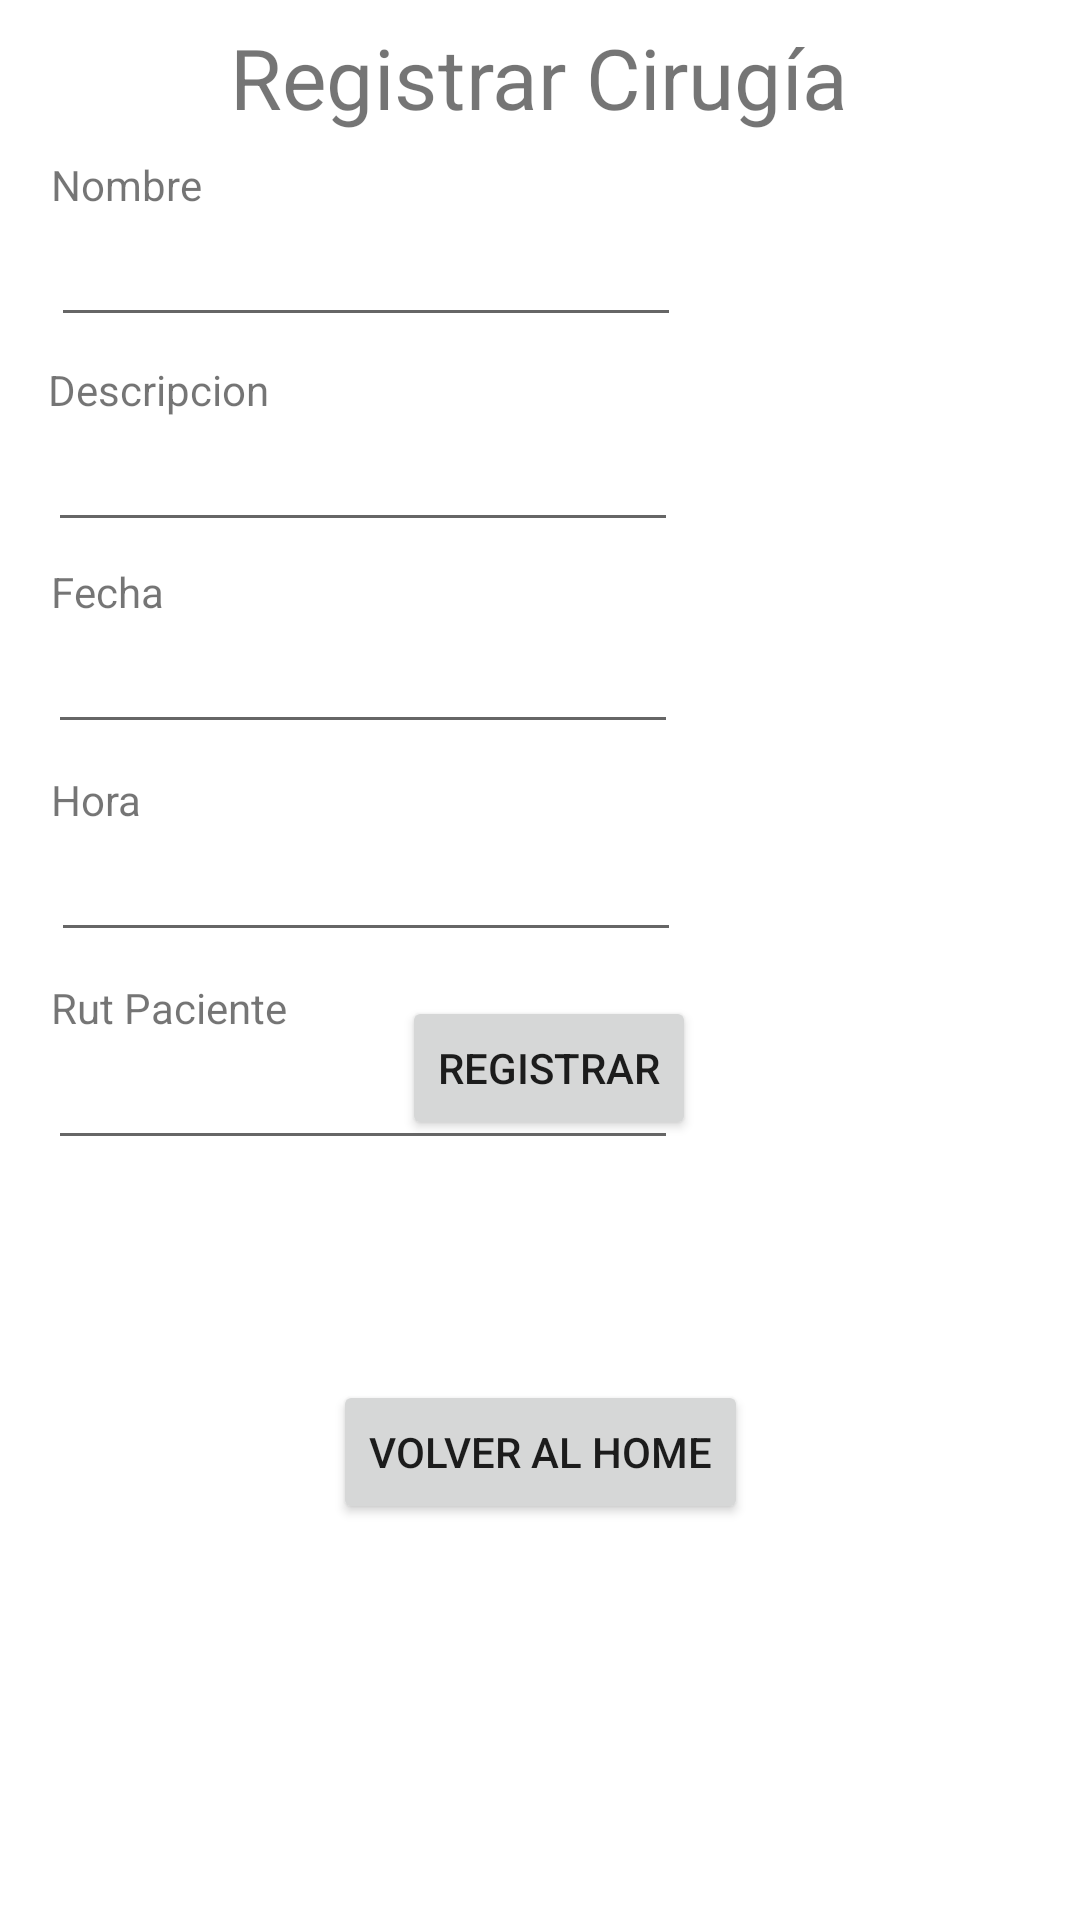

Reconstruct the res/layout file that produces this screen, plus the resources it refers to.
<!-- AndroidManifest.xml: application theme Theme.TICsProject -->
<!-- res/layout/activity_registrar_cirugia.xml -->
<?xml version="1.0" encoding="utf-8"?>
<androidx.constraintlayout.widget.ConstraintLayout xmlns:android="http://schemas.android.com/apk/res/android"
    xmlns:app="http://schemas.android.com/apk/res-auto"
    xmlns:tools="http://schemas.android.com/tools"
    android:layout_width="match_parent"
    android:layout_height="match_parent"
    tools:context=".RegistrarCirugiaActivity">

    <TextView
        android:id="@+id/textView19"
        android:layout_width="wrap_content"
        android:layout_height="wrap_content"
        android:layout_marginStart="17dp"
        android:layout_marginTop="9dp"
        android:text="Hora"
        app:layout_constraintStart_toStartOf="parent"
        app:layout_constraintTop_toBottomOf="@+id/fechaInput" />

    <TextView
        android:id="@+id/textView18"
        android:layout_width="wrap_content"
        android:layout_height="wrap_content"
        android:layout_marginStart="1dp"
        android:text="Fecha"
        app:layout_constraintBottom_toTopOf="@+id/fechaInput"
        app:layout_constraintStart_toStartOf="@+id/fechaInput" />

    <TextView
        android:id="@+id/textView10"
        android:layout_width="wrap_content"
        android:layout_height="wrap_content"
        android:layout_marginTop="16dp"
        android:scaleX="2"
        android:scaleY="2"
        android:text="Registrar Cirugía"
        app:layout_constraintEnd_toEndOf="parent"
        app:layout_constraintStart_toStartOf="parent"
        app:layout_constraintTop_toTopOf="parent" />

    <TextView
        android:id="@+id/textView13"
        android:layout_width="wrap_content"
        android:layout_height="wrap_content"
        android:layout_marginStart="17dp"
        android:layout_marginTop="52dp"
        android:text="Nombre"
        app:layout_constraintStart_toStartOf="parent"
        app:layout_constraintTop_toTopOf="parent" />

    <EditText
        android:id="@+id/nombreCirugiaInput"
        android:layout_width="wrap_content"
        android:layout_height="wrap_content"
        android:ems="10"
        android:inputType="textPersonName"
        app:layout_constraintStart_toStartOf="@+id/textView13"
        app:layout_constraintTop_toBottomOf="@+id/textView13" />

    <TextView
        android:id="@+id/textView14"
        android:layout_width="wrap_content"
        android:layout_height="wrap_content"
        android:layout_marginStart="16dp"
        android:layout_marginTop="8dp"
        android:text="Descripcion"
        app:layout_constraintStart_toStartOf="parent"
        app:layout_constraintTop_toBottomOf="@+id/nombreCirugiaInput" />

    <EditText
        android:id="@+id/descripcionCirugiaInput"
        android:layout_width="wrap_content"
        android:layout_height="wrap_content"
        android:ems="10"
        android:inputType="textPersonName"
        app:layout_constraintStart_toStartOf="@+id/textView14"
        app:layout_constraintTop_toBottomOf="@+id/textView14" />

    <EditText
        android:id="@+id/fechaInput"
        android:layout_width="wrap_content"
        android:layout_height="wrap_content"
        android:layout_marginStart="16dp"
        android:layout_marginTop="26dp"
        android:ems="10"
        android:inputType="date"
        app:layout_constraintStart_toStartOf="parent"
        app:layout_constraintTop_toBottomOf="@+id/descripcionCirugiaInput" />

    <EditText
        android:id="@+id/horaInput"
        android:layout_width="wrap_content"
        android:layout_height="wrap_content"
        android:ems="10"
        android:inputType="time"
        app:layout_constraintStart_toStartOf="@+id/textView19"
        app:layout_constraintTop_toBottomOf="@+id/textView19" />

    <TextView
        android:id="@+id/textView22"
        android:layout_width="wrap_content"
        android:layout_height="wrap_content"
        android:layout_marginStart="1dp"
        android:text="Rut Paciente"
        app:layout_constraintBottom_toTopOf="@+id/cirugiarutPacienteInput"
        app:layout_constraintStart_toStartOf="@+id/cirugiarutPacienteInput" />

    <EditText
        android:id="@+id/cirugiarutPacienteInput"
        android:layout_width="wrap_content"
        android:layout_height="wrap_content"
        android:layout_marginStart="16dp"
        android:layout_marginTop="28dp"
        android:ems="10"
        android:inputType="textPersonName"
        app:layout_constraintStart_toStartOf="parent"
        app:layout_constraintTop_toBottomOf="@+id/horaInput" />

    <Button
        android:id="@+id/botonRegistrar"
        android:layout_width="wrap_content"
        android:layout_height="wrap_content"
        android:layout_marginStart="23dp"
        android:layout_marginBottom="80dp"
        android:text="registrar"
        android:onClick="saveCirugia"
        app:layout_constraintBottom_toTopOf="@+id/button2"
        app:layout_constraintStart_toStartOf="@+id/button2" />

    <Button
        android:id="@+id/button2"
        android:layout_width="wrap_content"
        android:layout_height="wrap_content"
        android:layout_marginBottom="132dp"
        android:text="Volver al home"
        android:onClick="backToHome"
        app:layout_constraintBottom_toBottomOf="parent"
        app:layout_constraintEnd_toEndOf="parent"
        app:layout_constraintStart_toStartOf="parent" />

</androidx.constraintlayout.widget.ConstraintLayout>
<!-- resources referenced by this layout -->
<resources>
  <style name="Theme.TICsProject" parent="Theme.MaterialComponents.DayNight.DarkActionBar">
          
          <item name="colorPrimary">@color/purple_500</item>
          <item name="colorPrimaryVariant">@color/purple_700</item>
          <item name="colorOnPrimary">@color/white</item>
          
          <item name="colorSecondary">@color/teal_200</item>
          <item name="colorSecondaryVariant">@color/teal_700</item>
          <item name="colorOnSecondary">@color/black</item>
          
          <item name="android:statusBarColor" tools:targetApi="l">?attr/colorPrimaryVariant</item>
          
      </style>
  <!-- not gathered from this repository: default colours our renderer supplied (Android Studio template values) -->
  <color name="purple_500">#FF6200EE</color>
  <color name="purple_700">#FF3700B3</color>
  <color name="teal_200">#FF03DAC5</color>
  <color name="teal_700">#FF018786</color>
  <color name="black">#FF000000</color>
  <color name="white">#FFFFFFFF</color>
</resources>
